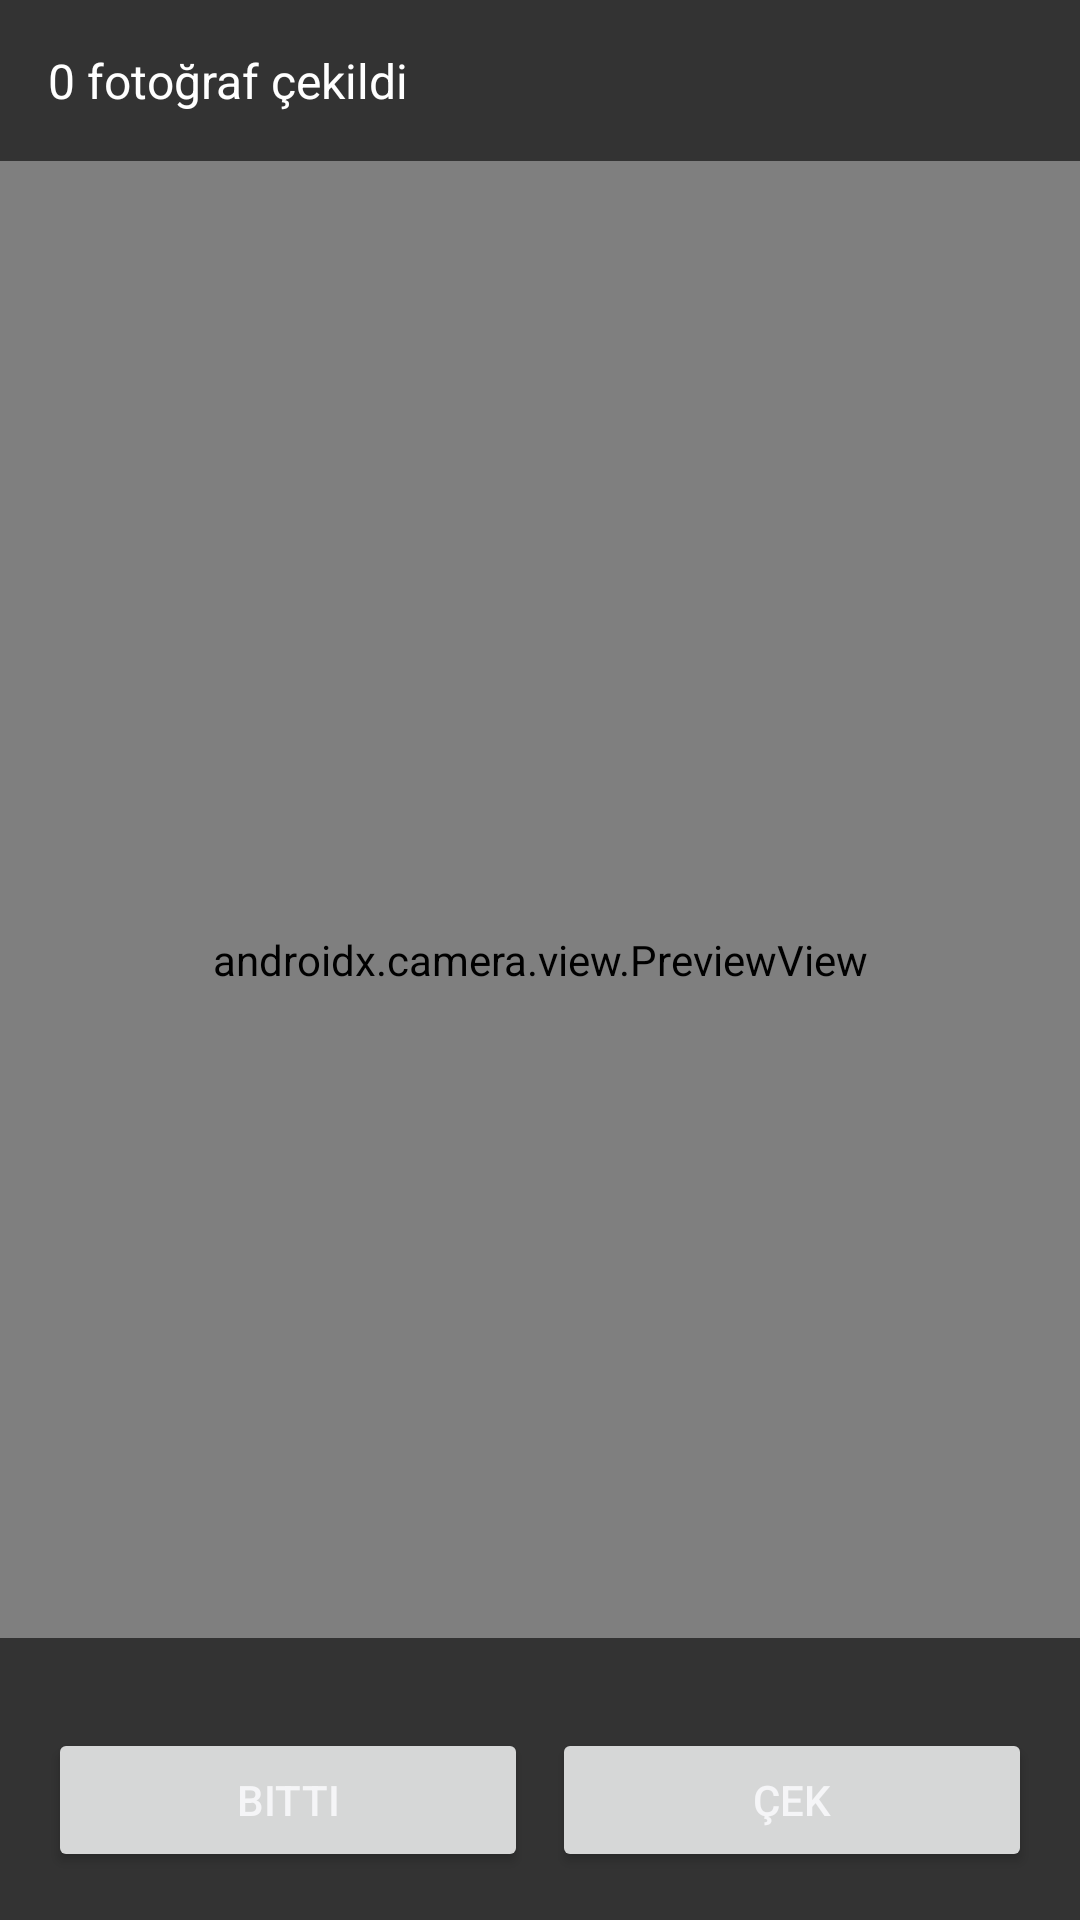

Here is an Android app screen rendered from its layout file. Give the layout XML and the strings, colors and styles it references.
<!-- AndroidManifest.xml: activity theme Theme.ArslanPDF -->
<!-- res/layout/activity_capture.xml -->
<?xml version="1.0" encoding="utf-8"?>
<FrameLayout xmlns:android="http://schemas.android.com/apk/res/android"
    android:layout_width="match_parent"
    android:layout_height="match_parent"
    android:background="#000000">

    <androidx.camera.view.PreviewView
        android:id="@+id/previewView"
        android:layout_width="match_parent"
        android:layout_height="match_parent" />

    <FrameLayout
        android:id="@+id/captureAnimOverlay"
        android:layout_width="match_parent"
        android:layout_height="match_parent"
        android:clickable="false"
        android:focusable="false" />

    <TextView
        android:id="@+id/countText"
        android:layout_width="match_parent"
        android:layout_height="wrap_content"
        android:layout_gravity="top"
        android:padding="16dp"
        android:text="0 fotoğraf çekildi"
        android:textColor="#FFFFFF"
        android:textSize="16sp"
        android:background="#99000000" />

    <LinearLayout
        android:layout_width="match_parent"
        android:layout_height="wrap_content"
        android:layout_gravity="bottom"
        android:orientation="vertical"
        android:background="#99000000">

        <HorizontalScrollView
            android:layout_width="match_parent"
            android:layout_height="wrap_content"
            android:scrollbars="none"
            android:paddingStart="12dp"
            android:paddingEnd="12dp"
            android:paddingTop="10dp"
            android:paddingBottom="4dp">

            <LinearLayout
                android:id="@+id/thumbnailStripContainer"
                android:layout_width="wrap_content"
                android:layout_height="wrap_content"
                android:orientation="horizontal" />

        </HorizontalScrollView>

        <LinearLayout
            android:layout_width="match_parent"
            android:layout_height="wrap_content"
            android:orientation="horizontal"
            android:padding="16dp">

            <Button
                android:id="@+id/doneButton"
                android:layout_width="0dp"
                android:layout_height="wrap_content"
                android:layout_weight="1"
                android:layout_marginEnd="8dp"
                android:text="Bitti" />

            <Button
                android:id="@+id/shutterButton"
                android:layout_width="0dp"
                android:layout_height="wrap_content"
                android:layout_weight="1"
                android:text="Çek" />
        </LinearLayout>

    </LinearLayout>

</FrameLayout>
<!-- resources referenced by this layout -->
<resources>
  <style name="Theme.ArslanPDF" parent="Theme.Material3.DayNight.NoActionBar">
          <item name="colorPrimary">@color/app_primary</item>
          <item name="colorPrimaryVariant">@color/app_primary_variant</item>
          <item name="colorOnPrimary">@color/app_on_primary</item>
          <item name="colorSecondary">@color/app_primary</item>
          <item name="colorSecondaryVariant">@color/app_primary_variant</item>
          <item name="colorSurface">@color/app_surface</item>
          <item name="colorOnSurface">@color/app_text_primary</item>
          <item name="android:windowBackground">@color/app_background</item>
          <item name="android:statusBarColor">@color/app_background</item>
          <item name="android:navigationBarColor">@color/app_background</item>
          <item name="android:textColorPrimary">@color/app_text_primary</item>
          <item name="android:textColorSecondary">@color/app_text_secondary</item>
      </style>
  <color name="app_primary">#7C5CFC</color>
  <color name="app_primary_variant">#5B3DF0</color>
  <color name="app_on_primary">#FFFFFF</color>
  <color name="app_surface">#1B1E25</color>
  <color name="app_text_primary">#F5F5F7</color>
  <color name="app_background">#0F1115</color>
  <color name="app_text_secondary">#9AA0AC</color>
</resources>
